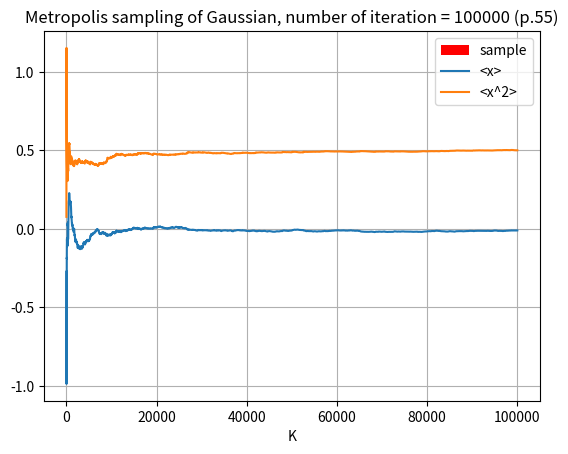

Write Python code to recreate this figure.
# -*- coding: utf-8 -*-
"""
Created on Fri Oct  7 13:35:05 2022

@author: yamep
"""

import numpy as np
import matplotlib.pyplot as plt
import sympy as sym
from sympy.plotting import plot
import time

time_sta = time.perf_counter()
niter = 100000
step_size = 0.5
x = 0
naccept = 0
x_data = np.empty(0)
sum_x = 0
expect_x = 0
expect_x_array = np.empty(0)
sum_x2 = 0
expect_x2 = 0
expect_x2_array = np.empty(0)


for iter in range(niter):
    x_data = np.append(x_data, x)
    backup_x = x
    #action_init = 0.5 * x**2
    action_init = x**2                                     # 作用
    dx = np.random.uniform(-step_size, step_size)
    
    x += dx
    #action_fin = 0.5 * x**2                                 # 作用
    action_fin = x**2 
    
    metropolis = np.random.uniform(0, 1)
    if np.exp(action_init - action_fin) > metropolis:       # 受理
        naccept += 1
    else:                                                   # 棄却
        x = backup_x
    
    sum_x += x
    expect_x = sum_x / (iter + 1)
    expect_x_array = np.append(expect_x_array, expect_x)
    sum_x2 += x**2
    expect_x2 = sum_x2 / (iter + 1)
    expect_x2_array = np.append(expect_x2_array, expect_x2)
    
#print(naccept)
#print(iter)



edge = 3                                                    # 範囲の端
step = 0.1                                                   # 間隔
x_array = np.arange(-edge, edge, step)
#y_array = 1/np.sqrt(2*np.pi) * np.exp(-0.5 * x_array**2)
y_array = 1/np.sqrt(np.pi) * np.exp(- x_array**2)

#print(x_data)




plt.title("Metropolis sampling of Gaussian, number of iteration = " + str(niter) + " (p.55)")
#plt.title("Metropolis sampling of , number of iteration = " + str(niter) + " (p.55)")
#plt.plot(x_array,y_array,color=(0.0,0.0,0.7), label='Gaussian')
plt.hist(x_data, bins=100, density=True, color=(1.0,0,0.0), label='sample')
plt.plot(np.arange(0, niter), expect_x_array, label='<x>')
plt.plot(np.arange(0, niter), expect_x2_array, label='<x^2>')
#plt.xlabel('x')
plt.xlabel('K')
#plt.ylabel('y')
plt.legend()
#plt.ylim(-0.5, 2)
plt.grid(True)
plt.show()


time_end = time.perf_counter()
tim = time_end- time_sta
print("実行時間: " + str(tim) + " sec")
